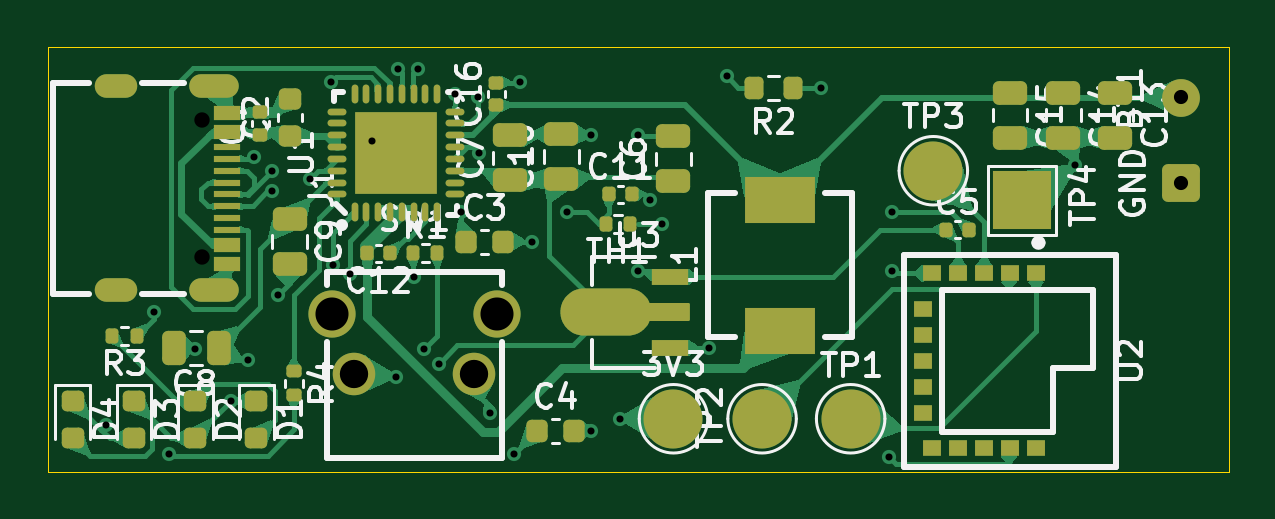
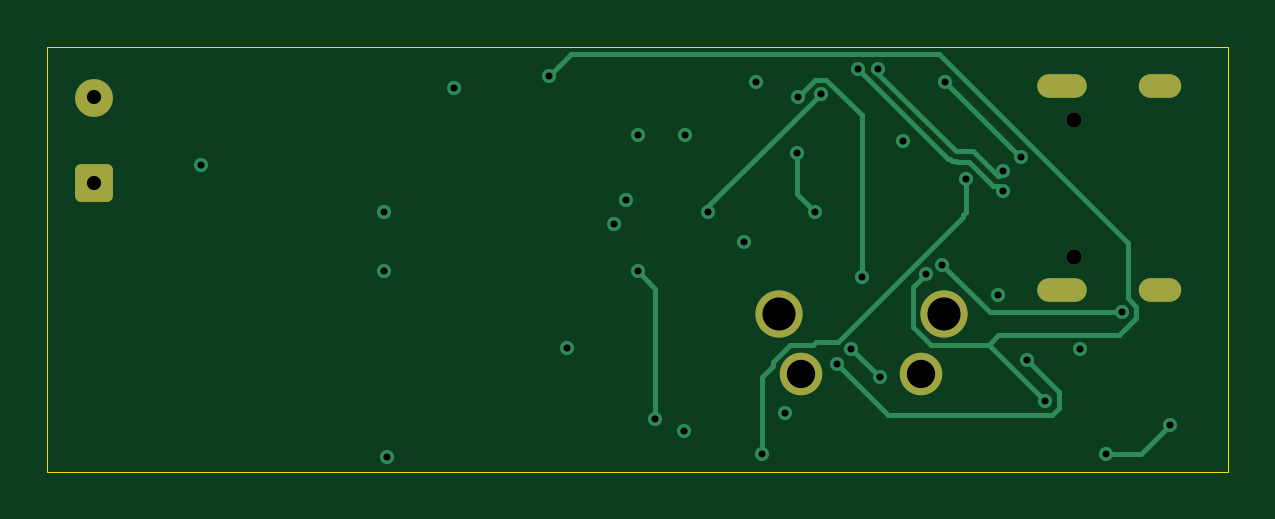
Circuit board: 13 layer files. Board 50.0 x 18.0 mm.
- bottom_copper: FindMyCharger-CuBottom.gbr (6796 bytes)
- inner_copper: FindMyCharger-CuIn1.gbr (53989 bytes)
- inner_copper: FindMyCharger-CuIn2.gbr (3312 bytes)
- top_copper: FindMyCharger-CuTop.gbr (103861 bytes)
- outline: FindMyCharger-EdgeCuts.gbr (610 bytes)
- bottom_mask: FindMyCharger-MaskBottom.gbr (1633 bytes)
- top_mask: FindMyCharger-MaskTop.gbr (9834 bytes)
- drill: FindMyCharger-NPTH.drl (357 bytes)
- drill: FindMyCharger-PTH.drl (1480 bytes)
- paste: FindMyCharger-PasteBottom.gbr (458 bytes)
- paste: FindMyCharger-PasteTop.gbr (9007 bytes)
- bottom_silk: FindMyCharger-SilkBottom.gbr (1643 bytes)
- top_silk: FindMyCharger-SilkTop.gbr (60345 bytes)

=== bottom_copper: FindMyCharger-CuBottom.gbr (6796 bytes, source omitted) ===
=== inner_copper: FindMyCharger-CuIn1.gbr (53989 bytes, source omitted) ===
=== inner_copper: FindMyCharger-CuIn2.gbr (3312 bytes, source withheld) ===
=== top_copper: FindMyCharger-CuTop.gbr (103861 bytes, source omitted) ===
=== outline: FindMyCharger-EdgeCuts.gbr ===
%TF.GenerationSoftware,KiCad,Pcbnew,10.0.0*%
%TF.CreationDate,2026-07-11T10:38:17+07:00*%
%TF.ProjectId,FindMyCharger,46696e64-4d79-4436-9861-726765722e6b,rev?*%
%TF.SameCoordinates,Original*%
%TF.FileFunction,Profile,NP*%
%FSLAX46Y46*%
G04 Gerber Fmt 4.6, Leading zero omitted, Abs format (unit mm)*
G04 Created by KiCad (PCBNEW 10.0.0) date 2026-07-11 10:38:17*
%MOMM*%
%LPD*%
G01*
G04 APERTURE LIST*
%TA.AperFunction,Profile*%
%ADD10C,0.050000*%
%TD*%
G04 APERTURE END LIST*
D10*
X72750000Y-78000000D02*
X122750000Y-78000000D01*
X122750000Y-96000000D01*
X72750000Y-96000000D01*
X72750000Y-78000000D01*
M02*

=== bottom_mask: FindMyCharger-MaskBottom.gbr (1633 bytes, source withheld) ===
=== top_mask: FindMyCharger-MaskTop.gbr (9834 bytes, source omitted) ===
=== drill: FindMyCharger-NPTH.drl ===
M48
; DRILL file KiCad 10.0.0 date 2026-07-11T10:38:17
; FORMAT={-:-/ absolute / inch / decimal}
; #@! TF.CreationDate,2026-07-11T10:38:17+07:00
; #@! TF.GenerationSoftware,Kicad,Pcbnew,10.0.0
; #@! TF.FileFunction,NonPlated,1,4,NPTH
FMAT,2
INCH
; #@! TA.AperFunction,NonPlated,NPTH,ComponentDrill
T1C0.0256
%
G90
G05
T1
X3.1217Y-3.1933
X3.1217Y-3.4209
M30

=== drill: FindMyCharger-PTH.drl ===
M48
; DRILL file KiCad 10.0.0 date 2026-07-11T10:38:17
; FORMAT={-:-/ absolute / inch / decimal}
; #@! TF.CreationDate,2026-07-11T10:38:17+07:00
; #@! TF.GenerationSoftware,Kicad,Pcbnew,10.0.0
; #@! TF.FileFunction,Plated,1,4,PTH
FMAT,2
INCH
; #@! TA.AperFunction,Plated,PTH,ViaDrill
T1C0.0118
; #@! TA.AperFunction,Plated,PTH,ComponentDrill
T2C0.0236
; #@! TA.AperFunction,Plated,PTH,ComponentDrill
T3C0.0472
; #@! TA.AperFunction,Plated,PTH,ComponentDrill
T4C0.0551
%
G90
G05
T1
X2.9616Y-3.7018
X3.0413Y-3.5138
X3.0669Y-3.75
X3.1102Y-3.5748
X3.1693Y-3.6614
X3.1988Y-3.5925
X3.2087Y-3.2549
X3.2386Y-3.2781
X3.2386Y-3.3115
X3.248Y-3.4843
X3.3012Y-3.2914
X3.3366Y-3.1299
X3.3406Y-3.4342
X3.3676Y-3.4502
X3.4055Y-3.2283
X3.4449Y-3.622
X3.4478Y-3.1073
X3.4744Y-3.4547
X3.4813Y-3.1073
X3.4922Y-3.5748
X3.5159Y-3.6002
X3.5433Y-3.1496
X3.5531Y-3.3465
X3.5817Y-3.1546
X3.5827Y-3.248
X3.6024Y-3.6811
X3.6417Y-3.75
X3.6516Y-3.1299
X3.6713Y-3.3957
X3.7303Y-3.3465
X3.7697Y-3.2185
X3.7707Y-3.7106
X3.8189Y-3.6909
X3.8484Y-3.2185
X3.8484Y-3.4449
X3.8681Y-3.3268
X3.8878Y-3.3661
X3.9665Y-3.5728
X3.9961Y-3.1201
X4.1535Y-3.1398
X4.2667Y-3.7549
X4.2717Y-3.3465
X4.2717Y-3.4449
X4.5768Y-3.2677
T2
X4.7539Y-3.1555
X4.7539Y-3.2972
T3
X3.3756Y-3.616
X3.5756Y-3.616
T4
X3.3378Y-3.516
X3.6134Y-3.516
T2
G00X2.9937Y-3.137
M15
G01X2.9622Y-3.137
M16
G05
G00X2.9937Y-3.4772
M15
G01X2.9622Y-3.4772
M16
G05
G00X3.163Y-3.137
M15
G01X3.1197Y-3.137
M16
G05
G00X3.163Y-3.4772
M15
G01X3.1197Y-3.4772
M16
G05
M30

=== paste: FindMyCharger-PasteBottom.gbr ===
%TF.GenerationSoftware,KiCad,Pcbnew,10.0.0*%
%TF.CreationDate,2026-07-11T10:38:17+07:00*%
%TF.ProjectId,FindMyCharger,46696e64-4d79-4436-9861-726765722e6b,rev?*%
%TF.SameCoordinates,Original*%
%TF.FileFunction,Paste,Bot*%
%TF.FilePolarity,Positive*%
%FSLAX46Y46*%
G04 Gerber Fmt 4.6, Leading zero omitted, Abs format (unit mm)*
G04 Created by KiCad (PCBNEW 10.0.0) date 2026-07-11 10:38:17*
%MOMM*%
%LPD*%
G01*
G04 APERTURE LIST*
G04 APERTURE END LIST*
M02*

=== paste: FindMyCharger-PasteTop.gbr (9007 bytes, source omitted) ===
=== bottom_silk: FindMyCharger-SilkBottom.gbr (1643 bytes, source withheld) ===
=== top_silk: FindMyCharger-SilkTop.gbr (60345 bytes, source omitted) ===
